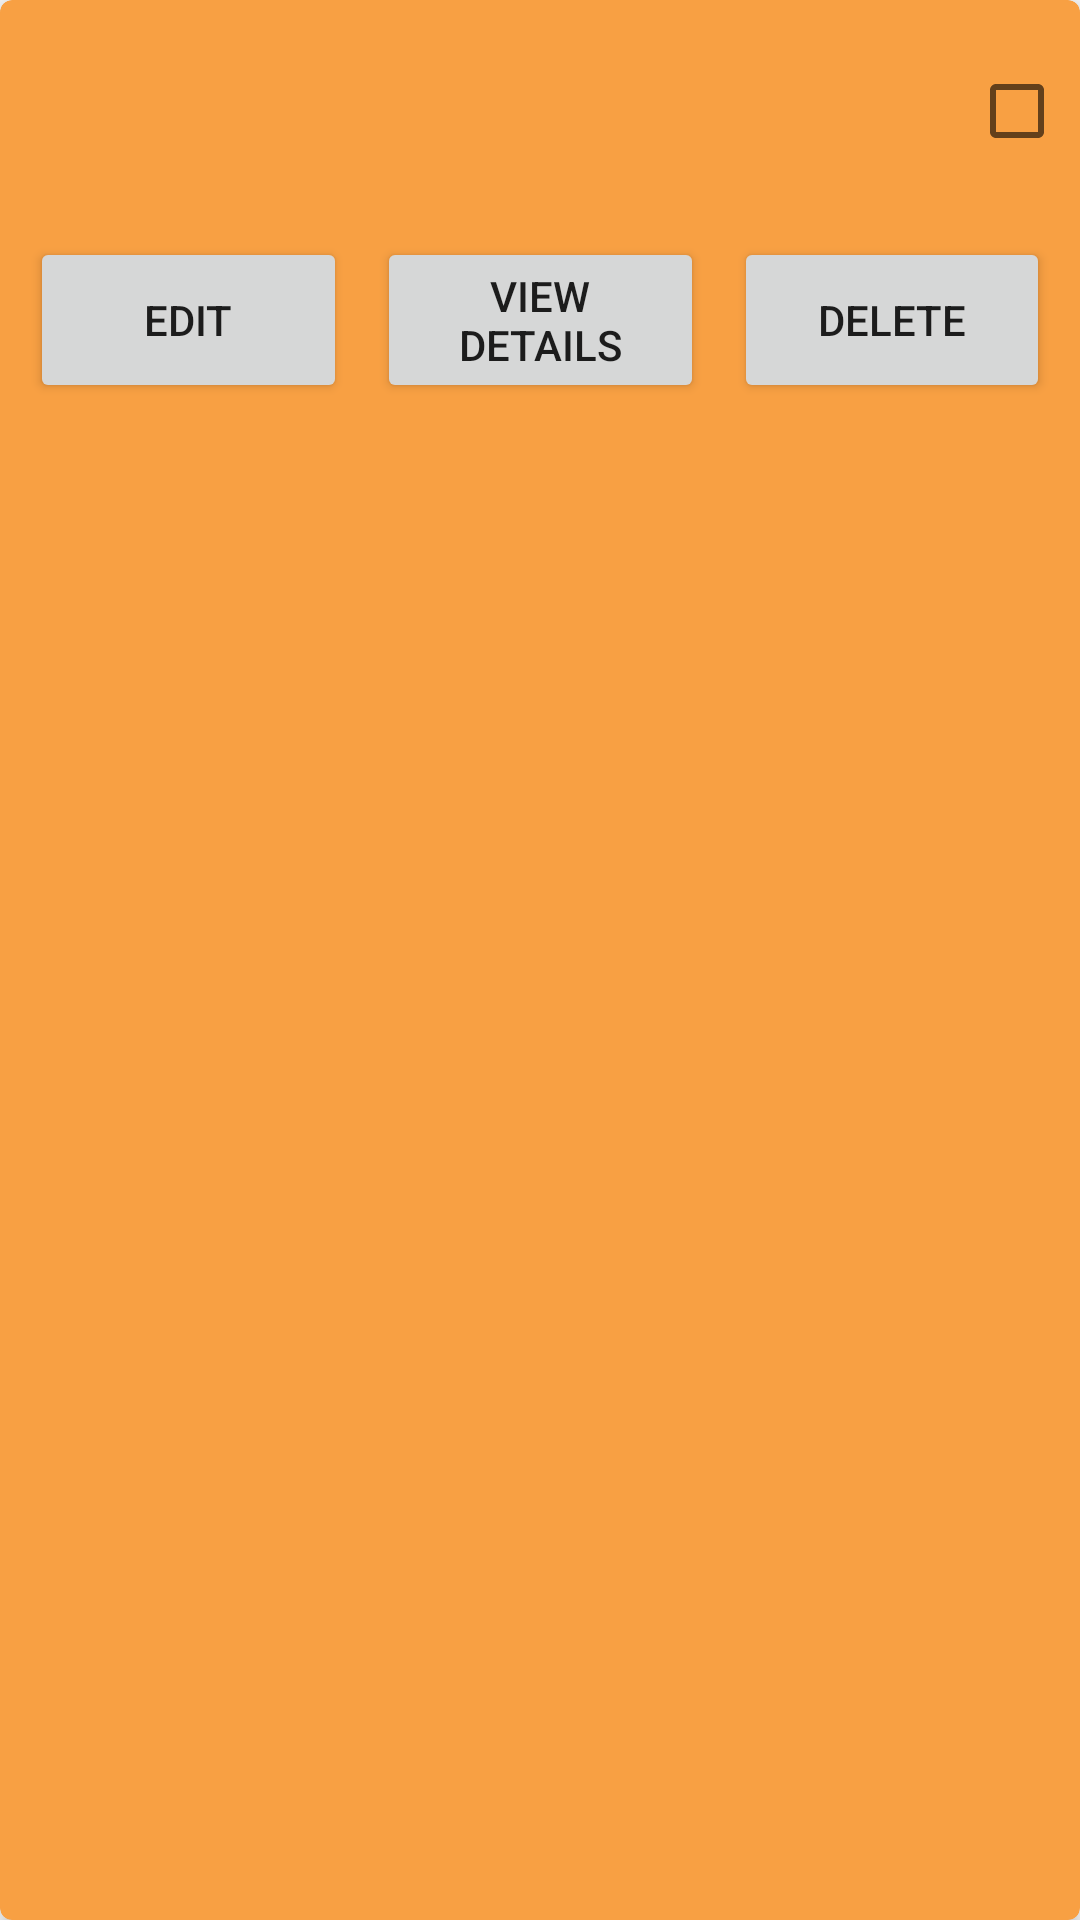

Here is an Android app screen rendered from its layout file. Give the layout XML and the strings, colors and styles it references.
<!-- AndroidManifest.xml: application theme AppTheme -->
<!-- res/layout/item.xml -->
<?xml version="1.0" encoding="utf-8"?>
<androidx.cardview.widget.CardView xmlns:android="http://schemas.android.com/apk/res/android"
    xmlns:card_view="http://schemas.android.com/apk/res-auto"
    android:layout_width="match_parent"
    android:layout_height="wrap_content"
    android:layout_margin="10dp"
    card_view:cardBackgroundColor="#F8A043"
    card_view:cardCornerRadius="4dp"
    card_view:cardElevation="4dp">


    <androidx.constraintlayout.widget.ConstraintLayout
        xmlns:app="http://schemas.android.com/apk/res-auto"
        android:layout_width="match_parent"
        android:layout_height="wrap_content"
        android:padding="5dp">

        <TextView
            android:id="@+id/tvName"
            android:layout_width="0dp"
            android:layout_height="wrap_content"
            android:layout_marginStart="10dp"
            android:layout_marginLeft="10dp"
            android:layout_marginRight="10dp"
            android:layout_marginBottom="5dp"
            android:text=""
            android:textSize="20sp"
            app:layout_constraintBottom_toTopOf="@+id/tvPrice"
            app:layout_constraintEnd_toStartOf="@+id/cbPurchased"
            app:layout_constraintStart_toEndOf="@+id/ivCategory"
            app:layout_constraintTop_toTopOf="parent" />

        <TextView
            android:id="@+id/tvPrice"
            android:layout_width="0dp"
            android:layout_height="wrap_content"
            android:layout_marginStart="10dp"
            android:layout_marginLeft="10dp"
            android:layout_marginRight="10dp"
            android:text=""
            android:textSize="20sp"
            app:layout_constraintBottom_toBottomOf="@+id/ivCategory"
            app:layout_constraintEnd_toStartOf="@+id/cbPurchased"
            app:layout_constraintStart_toEndOf="@+id/ivCategory"
            app:layout_constraintTop_toBottomOf="@+id/tvName" />

        <ImageView
            android:id="@+id/ivCategory"
            android:layout_width="64dp"
            android:layout_height="64dp"
            android:padding="5dp"
            app:layout_constraintStart_toStartOf="parent"
            app:layout_constraintTop_toTopOf="parent"
            app:srcCompat="@android:drawable/ic_input_add" />

        <Button
            android:id="@+id/btnDelete"
            android:layout_width="0dp"
            android:layout_height="0dp"
            android:layout_marginStart="5dp"
            android:layout_marginLeft="5dp"
            android:layout_marginTop="10dp"
            android:layout_marginEnd="5dp"
            android:text="@string/delete"
            android:textSize="14sp"
            app:layout_constraintBottom_toBottomOf="@+id/btnViewDet"
            app:layout_constraintEnd_toEndOf="parent"
            app:layout_constraintStart_toStartOf="@+id/guideline2"
            app:layout_constraintTop_toBottomOf="@+id/ivCategory" />

        <androidx.constraintlayout.widget.Guideline
            android:id="@+id/guideline1"
            android:layout_width="wrap_content"
            android:layout_height="wrap_content"
            android:orientation="vertical"
            app:layout_constraintGuide_begin="0dp"
            app:layout_constraintGuide_percent="0.33" />

        <androidx.constraintlayout.widget.Guideline
            android:id="@+id/guideline2"
            android:layout_width="wrap_content"
            android:layout_height="wrap_content"
            android:orientation="vertical"
            app:layout_constraintGuide_percent="0.67" />

        <Button
            android:id="@+id/btnViewDet"
            android:layout_width="0dp"
            android:layout_height="wrap_content"
            android:layout_marginStart="5dp"
            android:layout_marginLeft="5dp"
            android:layout_marginTop="10dp"
            android:layout_marginEnd="5dp"
            android:layout_marginRight="5dp"
            android:text="@string/view_details"
            app:layout_constraintEnd_toStartOf="@+id/guideline2"
            app:layout_constraintStart_toStartOf="@+id/guideline1"
            app:layout_constraintTop_toBottomOf="@+id/ivCategory" />

        <androidx.appcompat.widget.AppCompatCheckBox
            android:id="@+id/cbPurchased"
            android:layout_width="32dp"
            android:layout_height="50dp"
            app:layout_constraintBottom_toBottomOf="@+id/ivCategory"
            app:layout_constraintEnd_toEndOf="parent"
            app:layout_constraintTop_toTopOf="@+id/ivCategory"/>

        <Button
            android:id="@+id/btnEdit"
            android:layout_width="0dp"
            android:layout_height="0dp"
            android:layout_marginStart="5dp"
            android:layout_marginTop="10dp"
            android:layout_marginEnd="5dp"
            android:layout_marginRight="5dp"
            android:text="@string/edit"
            app:layout_constraintBottom_toBottomOf="@+id/btnViewDet"
            app:layout_constraintEnd_toStartOf="@+id/guideline1"
            app:layout_constraintStart_toStartOf="parent"
            app:layout_constraintTop_toBottomOf="@+id/ivCategory" />


    </androidx.constraintlayout.widget.ConstraintLayout>

</androidx.cardview.widget.CardView>
<!-- resources referenced by this layout -->
<resources>
  <string name="delete">Delete</string>
  <string name="edit">Edit</string>
  <string name="view_details">View Details</string>
  <style name="AppTheme" parent="Theme.AppCompat.Light.DarkActionBar">
          
          <item name="colorPrimary">@color/colorPrimary</item>
          <item name="colorPrimaryDark">@color/colorPrimaryDark</item>
          <item name="colorAccent">@color/colorAccent</item>
      </style>
  <!-- not gathered from this repository: default colours our renderer supplied (Android Studio template values) -->
  <color name="colorPrimary">#FF6200EE</color>
  <color name="colorPrimaryDark">#FF3700B3</color>
  <color name="colorAccent">#FF03DAC5</color>
</resources>
